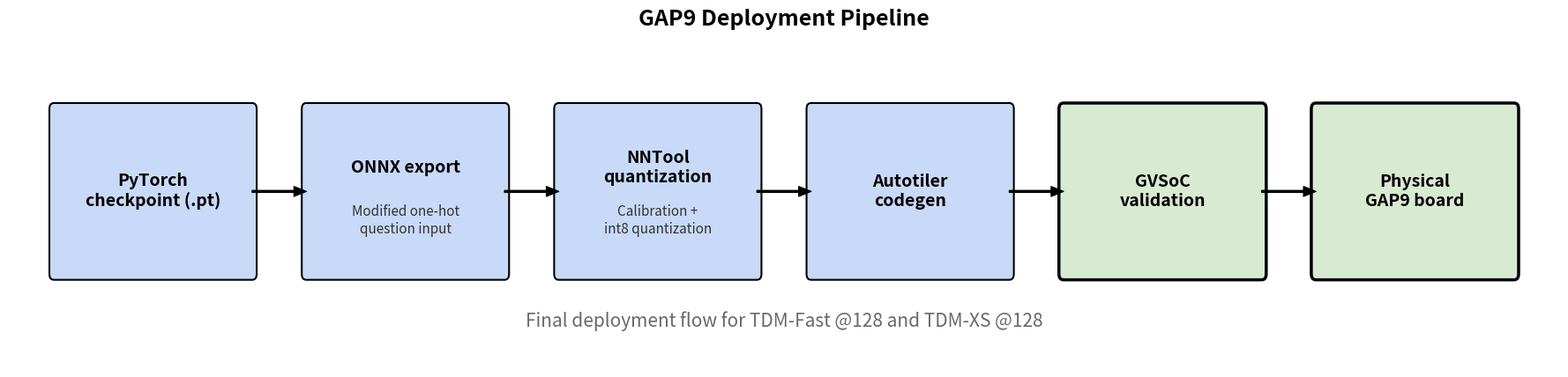

The script that saved this image:
import os
import matplotlib.pyplot as plt
import matplotlib.patches as patches

# Use large fonts
plt.rcParams.update({
    'font.size': 14,
    'axes.titlesize': 18,
    'figure.titlesize': 22,
    'figure.autolayout': True
})

OUT_DIR = "docs/presentation_assets"
os.makedirs(OUT_DIR, exist_ok=True)

def draw_block(ax, x, y, width, height, text, facecolor, edgecolor='black', subtext=None, highlight=False):
    lw = 2.5 if highlight else 1.5
    fancy_box = patches.FancyBboxPatch((x, y), width, height, boxstyle="round,pad=0.05", 
                                       linewidth=lw, edgecolor=edgecolor, facecolor=facecolor)
    ax.add_patch(fancy_box)
    
    if subtext:
        ax.text(x + width/2, y + height/2 + 0.2, text, ha='center', va='center', fontsize=14, weight='bold')
        ax.text(x + width/2, y + height/2 - 0.25, subtext, ha='center', va='center', fontsize=11, style='italic', color='#333333')
    else:
        ax.text(x + width/2, y + height/2, text, ha='center', va='center', fontsize=14, weight='bold')

def draw_arrow(ax, x1, y1, x2, y2):
    ax.annotate('', xy=(x2, y2), xytext=(x1, y1),
                arrowprops=dict(facecolor='black', edgecolor='black', width=1.5, headwidth=8, headlength=10, shrink=0))

def plot_deployment_pipeline():
    fig, ax = plt.subplots(figsize=(18, 4.5))
    ax.axis('off')
    
    stages = [
        {"title": "PyTorch\ncheckpoint (.pt)", "sub": None, "type": "sw"},
        {"title": "ONNX export", "sub": "Modified one-hot\nquestion input", "type": "sw"},
        {"title": "NNTool\nquantization", "sub": "Calibration +\nint8 quantization", "type": "sw"},
        {"title": "Autotiler\ncodegen", "sub": None, "type": "sw"},
        {"title": "GVSoC\nvalidation", "sub": None, "type": "hw"},
        {"title": "Physical\nGAP9 board", "sub": None, "type": "hw"}
    ]
    
    num_stages = len(stages)
    w = 2.2
    h = 1.4
    spacing = 2.8
    y = 0.8
    
    # Colors
    sw_color = '#c9daf8' # light blue
    hw_color = '#d9ead3' # light green
    
    for i, stage in enumerate(stages):
        x = i * spacing
        color = sw_color if stage['type'] == 'sw' else hw_color
        highlight = (stage['type'] == 'hw')
        
        draw_block(ax, x, y, w, h, stage['title'], facecolor=color, subtext=stage['sub'], highlight=highlight)
        
        if i < num_stages - 1:
            draw_arrow(ax, x + w, y + h/2, x + spacing, y + h/2)
            
    ax.set_title("GAP9 Deployment Pipeline", pad=20, weight='bold')
    
    # Subtitle
    total_width = (num_stages - 1) * spacing + w
    ax.text(total_width / 2, y - 0.4, "Final deployment flow for TDM-Fast @128 and TDM-XS @128", 
            ha='center', va='center', fontsize=15, style='italic', color='dimgray')
    
    ax.set_xlim(-0.5, total_width + 0.5)
    ax.set_ylim(0, y + h + 0.5)
    
    fig.tight_layout()
    
    png_path = os.path.join(OUT_DIR, "deployment_pipeline.png")
    svg_path = os.path.join(OUT_DIR, "deployment_pipeline.svg")
    
    fig.savefig(png_path, format='png', dpi=300, bbox_inches='tight')
    fig.savefig(svg_path, format='svg', bbox_inches='tight')
    print(f"Saved: {png_path}")
    print(f"Saved: {svg_path}")

if __name__ == "__main__":
    plot_deployment_pipeline()
